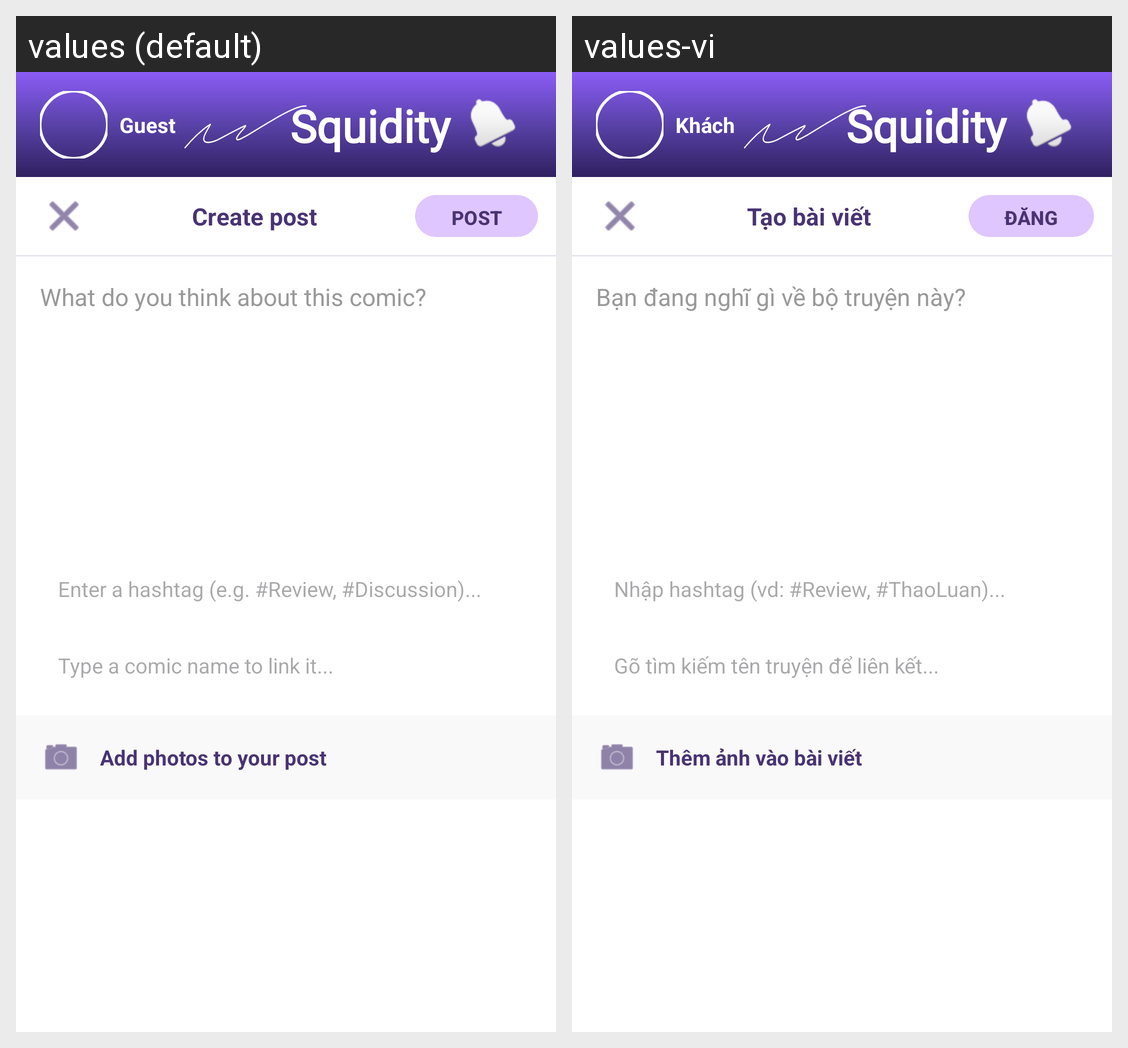

Translations of the strings shown on this Android screen, per locale in the grid:
Android screen res/layout/activity_create_post.xml rendered under 2 locales, left to right: values (default), values-vi. Device: Nexus 5 (rendered at 1080×1920; each locale shown at half size, 540×960, under a caption strip naming it); theme Theme.SquidityTempPrj.
Strings drawn on this screen, with the default value and each locale's value (text and hints the layout hard-codes, and strings that could not be matched under every locale, appear in the picture but are not listed):

post_create_title
  values: Create post
  values-vi: Tạo bài viết

post_publish
  values: POST
  values-vi: ĐĂNG

post_content_hint
  values: What do you think about this comic?
  values-vi: Bạn đang nghĩ gì về bộ truyện này?

post_hashtag_hint
  values: Enter a hashtag (e.g. #Review, #Discussion)...
  values-vi: Nhập hashtag (vd: #Review, #ThaoLuan)...

post_comic_link_hint
  values: Type a comic name to link it...
  values-vi: Gõ tìm kiếm tên truyện để liên kết...

post_add_images
  values: Add photos to your post
  values-vi: Thêm ảnh vào bài viết

common_guest
  values: Guest
  values-vi: Khách
